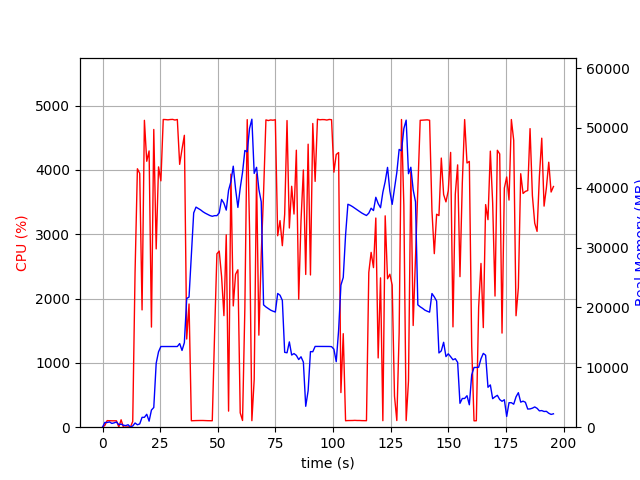

The data file committed next to this chart (first rows):
elapsed_time, nproc, cpu, mem_real, mem_virtual
4.100799560546875e-05, 1, 0.0, 6.043, 2529
1.006, 16, 28.8, 792.8, 7557
2.014, 4, 102.2, 789.6, 2471
3.021, 5, 100.2, 882.4, 2981
4.029, 3, 99.3, 631.8, 2093
5.037, 3, 99.3, 727.8, 2205
6.044, 3, 99.3, 871.8, 2333
7.051, 4, 3.0, 418.4, 1948
8.058, 6, 115.2, 514.8, 2405
9.065, 3, 0.0, 325, 1636
10.07, 3, 1.0, 265.7, 1548
11.08, 4, 5.0, 407.9, 1949
12.09, 2, 1.0, 29.95, 76.98
13.1, 1, 89.3, 206.5, 741.2
14.1, 1, 2403, 701.6, 4751
15.12, 1, 4017, 406.4, 4765
16.13, 1, 3945, 548.5, 4781
17.14, 1, 1823, 1647, 6645
18.16, 1, 4770, 1647, 6645
19.18, 1, 4133, 2161, 8181
20.2, 1, 4294, 1011, 8189
21.21, 1, 1556, 2865, 8701
22.23, 1, 4628, 3290, 10525
23.27, 1, 2772, 10674, 19251
24.29, 1, 4046, 12601, 29505
25.31, 1, 3829, 13480, 29505
26.33, 1, 4783, 13480, 29505
27.35, 1, 4781, 13480, 29505
28.37, 1, 4777, 13480, 29505
29.39, 1, 4782, 13480, 29505
30.4, 1, 4784, 13480, 29505
31.42, 1, 4774, 13480, 29505
32.44, 1, 4783, 13480, 29505
33.46, 1, 4085, 13974, 29505
34.48, 1, 4323, 12822, 29505
35.5, 1, 4537, 14126, 33377
36.52, 1, 1370, 21506, 45224
37.52, 1, 1915, 21744, 65704
38.53, 1, 100.1, 28836, 65704
39.54, 1, 102.1, 35799, 65704
40.55, 1, 103.0, 36771, 65704
41.56, 1, 104.2, 36543, 65704
42.57, 1, 104.2, 36299, 65704
43.57, 1, 104.2, 35995, 65704
44.58, 1, 102.2, 35755, 65704
45.59, 1, 101.3, 35558, 65704
46.59, 1, 101.3, 35360, 65704
47.6, 1, 100.3, 35240, 65704
48.61, 1, 1452, 35342, 65704
49.62, 1, 2695, 35346, 65704
50.62, 1, 2737, 35820, 65704
51.64, 1, 2343, 38055, 65704
52.66, 1, 1734, 37421, 65704
53.67, 1, 2990, 36271, 65704
54.68, 1, 249.9, 39592, 90280
55.69, 1, 3934, 41027, 90280
56.71, 1, 1885, 43610, 90280
57.71, 1, 2378, 39795, 90280
58.72, 1, 2447, 36720, 90280
59.73, 1, 223.5, 39959, 90280
... 134 more rows
